Dataset: gesture_rf (GitHub, LukitaFalensiaMarjan/Persentation_Coach). Classes: gestur aktif, membelakangi, menunduk, pointing at slide, netral, tangan terlipat, tangan tersembunyi.

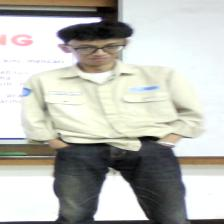
Label: tangan tersembunyi

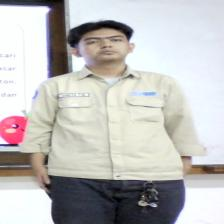
Label: netral

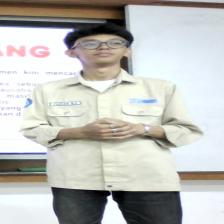
Label: gestur aktif

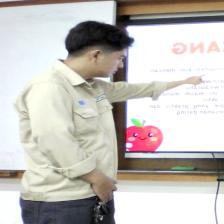
Label: pointing at slide

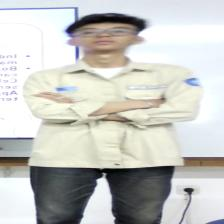
Label: tangan terlipat

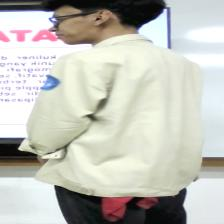
Label: membelakangi
